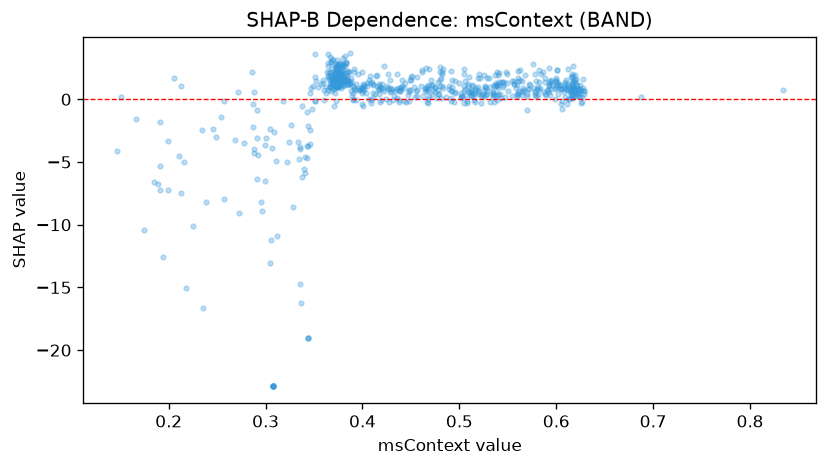

Data behind this chart, as committed beside it:
feature_value, shap_value
0.6183, 1.471
0.5387, 1.053
0.6, 1.073
0.4272, -0.2425
0.3795, 2.52
0.4818, 2.038
0.4478, -0.1058
0.3643, 2.62
0.5695, -0.8722
0.4087, -0.264
0.4667, -0.212
0.4647, 0.6785
0.336, -3.782
0.6058, -0.1152
0.6288, 0.628
0.4543, 0.1528
0.4112, 0.4704
0.6022, 0.4599
0.6093, 0.2123
0.4148, 1.093
0.3753, 1.423
0.3695, 1.546
0.5695, 0.2216
0.4238, -0.01441
0.4485, 0.7119
0.6237, 0.5614
0.5307, 1.677
0.3717, 2.085
0.6108, -0.3448
0.548, 2.182
0.6162, 0.3053
0.5385, 2.197
0.6242, 1.135
0.3783, 1.792
0.3972, 0.8281
0.491, -0.1772
0.4207, 0.8365
0.428, 0.8663
0.3785, 1.414
0.5222, 0.3199
0.5235, 0.2607
0.385, 2.248
0.5065, 0.3168
0.375, 1.773
0.3778, 1.677
0.4753, 0.8767
0.4495, 1.556
0.5925, 0.6004
0.481, 0.06847
0.3828, 1.479
0.628, 1.59
0.6125, 1.029
0.579, 0.2488
0.5025, 0.183
0.5707, 0.7809
0.6053, 0.8223
0.8335, 0.7725
0.603, 0.9122
0.384, 1.718
0.389, 0.2421
... 657 more rows
